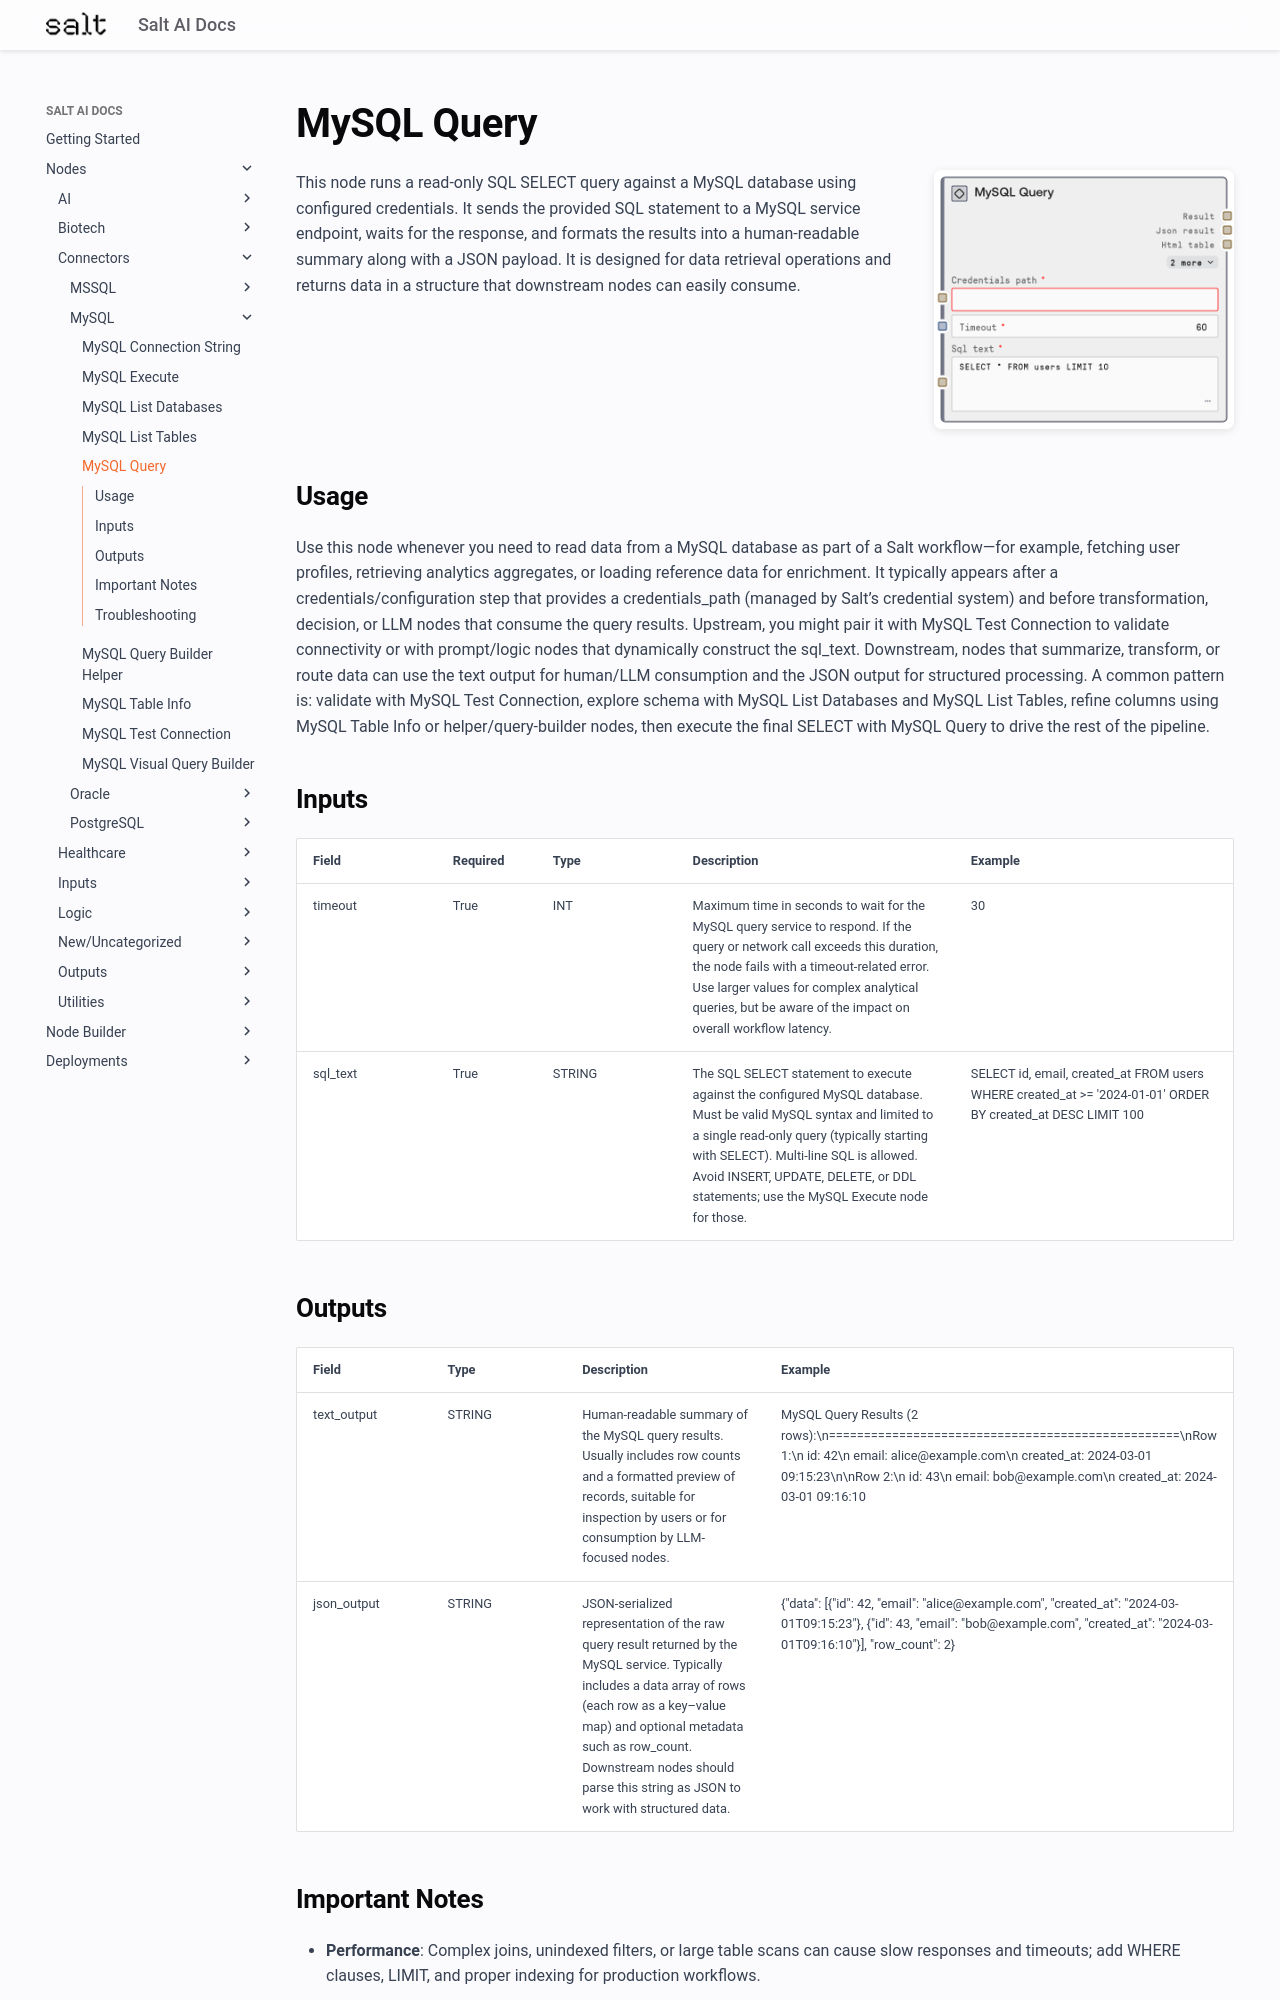

repository: get-salt-AI/SaltAI-Web-Docs · page: nodes/md/connectors/mysql/saltmysqlquery/index.html · generator: mkdocs

# MySQL Query

<div style="display: flex; gap: 20px; align-items: flex-start; margin-bottom: 20px;">
<div style="flex: 1; min-width: 0;">

This node runs a read-only SQL SELECT query against a MySQL database using configured credentials. It sends the provided SQL statement to a MySQL service endpoint, waits for the response, and formats the results into a human-readable summary along with a JSON payload. It is designed for data retrieval operations and returns data in a structure that downstream nodes can easily consume.

</div>
<div style="flex: 0 0 300px;"><img src="../../../../images/previews/connectors/mysql/saltmysqlquery.png" alt="Preview" style="width: 100%; border-radius: 8px; box-shadow: 0 2px 8px rgba(0,0,0,0.1);" /></div>
</div>

## Usage

Use this node whenever you need to read data from a MySQL database as part of a Salt workflow—for example, fetching user profiles, retrieving analytics aggregates, or loading reference data for enrichment. It typically appears after a credentials/configuration step that provides a credentials_path (managed by Salt’s credential system) and before transformation, decision, or LLM nodes that consume the query results. Upstream, you might pair it with MySQL Test Connection to validate connectivity or with prompt/logic nodes that dynamically construct the sql_text. Downstream, nodes that summarize, transform, or route data can use the text output for human/LLM consumption and the JSON output for structured processing. A common pattern is: validate with MySQL Test Connection, explore schema with MySQL List Databases and MySQL List Tables, refine columns using MySQL Table Info or helper/query-builder nodes, then execute the final SELECT with MySQL Query to drive the rest of the pipeline.

## Inputs

<div style="overflow-x: auto;">
<table style="table-layout: fixed; width: 100%;">
<colgroup>
<col style="width: 15%;">
<col style="width: 10%;">
<col style="width: 15%;">
<col style="width: 30%;">
<col style="width: 30%;">
</colgroup>
<thead><tr><th>Field</th><th>Required</th><th>Type</th><th>Description</th><th>Example</th></tr></thead>
<tbody>
<tr><td style="word-wrap: break-word;">timeout</td><td>True</td><td style="word-wrap: break-word;">INT</td><td style="word-wrap: break-word;">Maximum time in seconds to wait for the MySQL query service to respond. If the query or network call exceeds this duration, the node fails with a timeout-related error. Use larger values for complex analytical queries, but be aware of the impact on overall workflow latency.</td><td style="word-wrap: break-word;">30</td></tr>
<tr><td style="word-wrap: break-word;">sql_text</td><td>True</td><td style="word-wrap: break-word;">STRING</td><td style="word-wrap: break-word;">The SQL SELECT statement to execute against the configured MySQL database. Must be valid MySQL syntax and limited to a single read-only query (typically starting with SELECT). Multi-line SQL is allowed. Avoid INSERT, UPDATE, DELETE, or DDL statements; use the MySQL Execute node for those.</td><td style="word-wrap: break-word;">SELECT id, email, created_at FROM users WHERE created_at >= '2024-01-01' ORDER BY created_at DESC LIMIT 100</td></tr>
</tbody>
</table>
</div>
